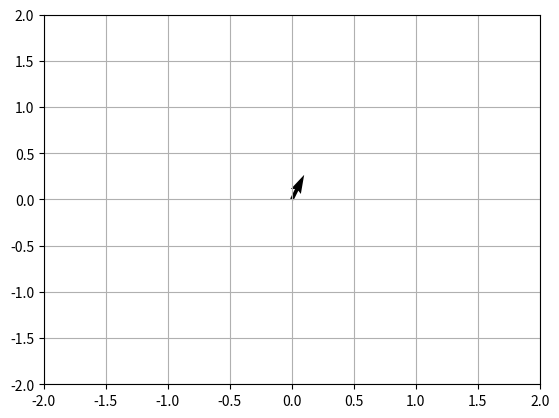

The script that saved this image:
import matplotlib.pyplot as plt

plt.quiver(0, 0, 1, 2)
plt.xlim(-2,2)
plt.ylim(-2,2)
plt.grid()
plt.show()
